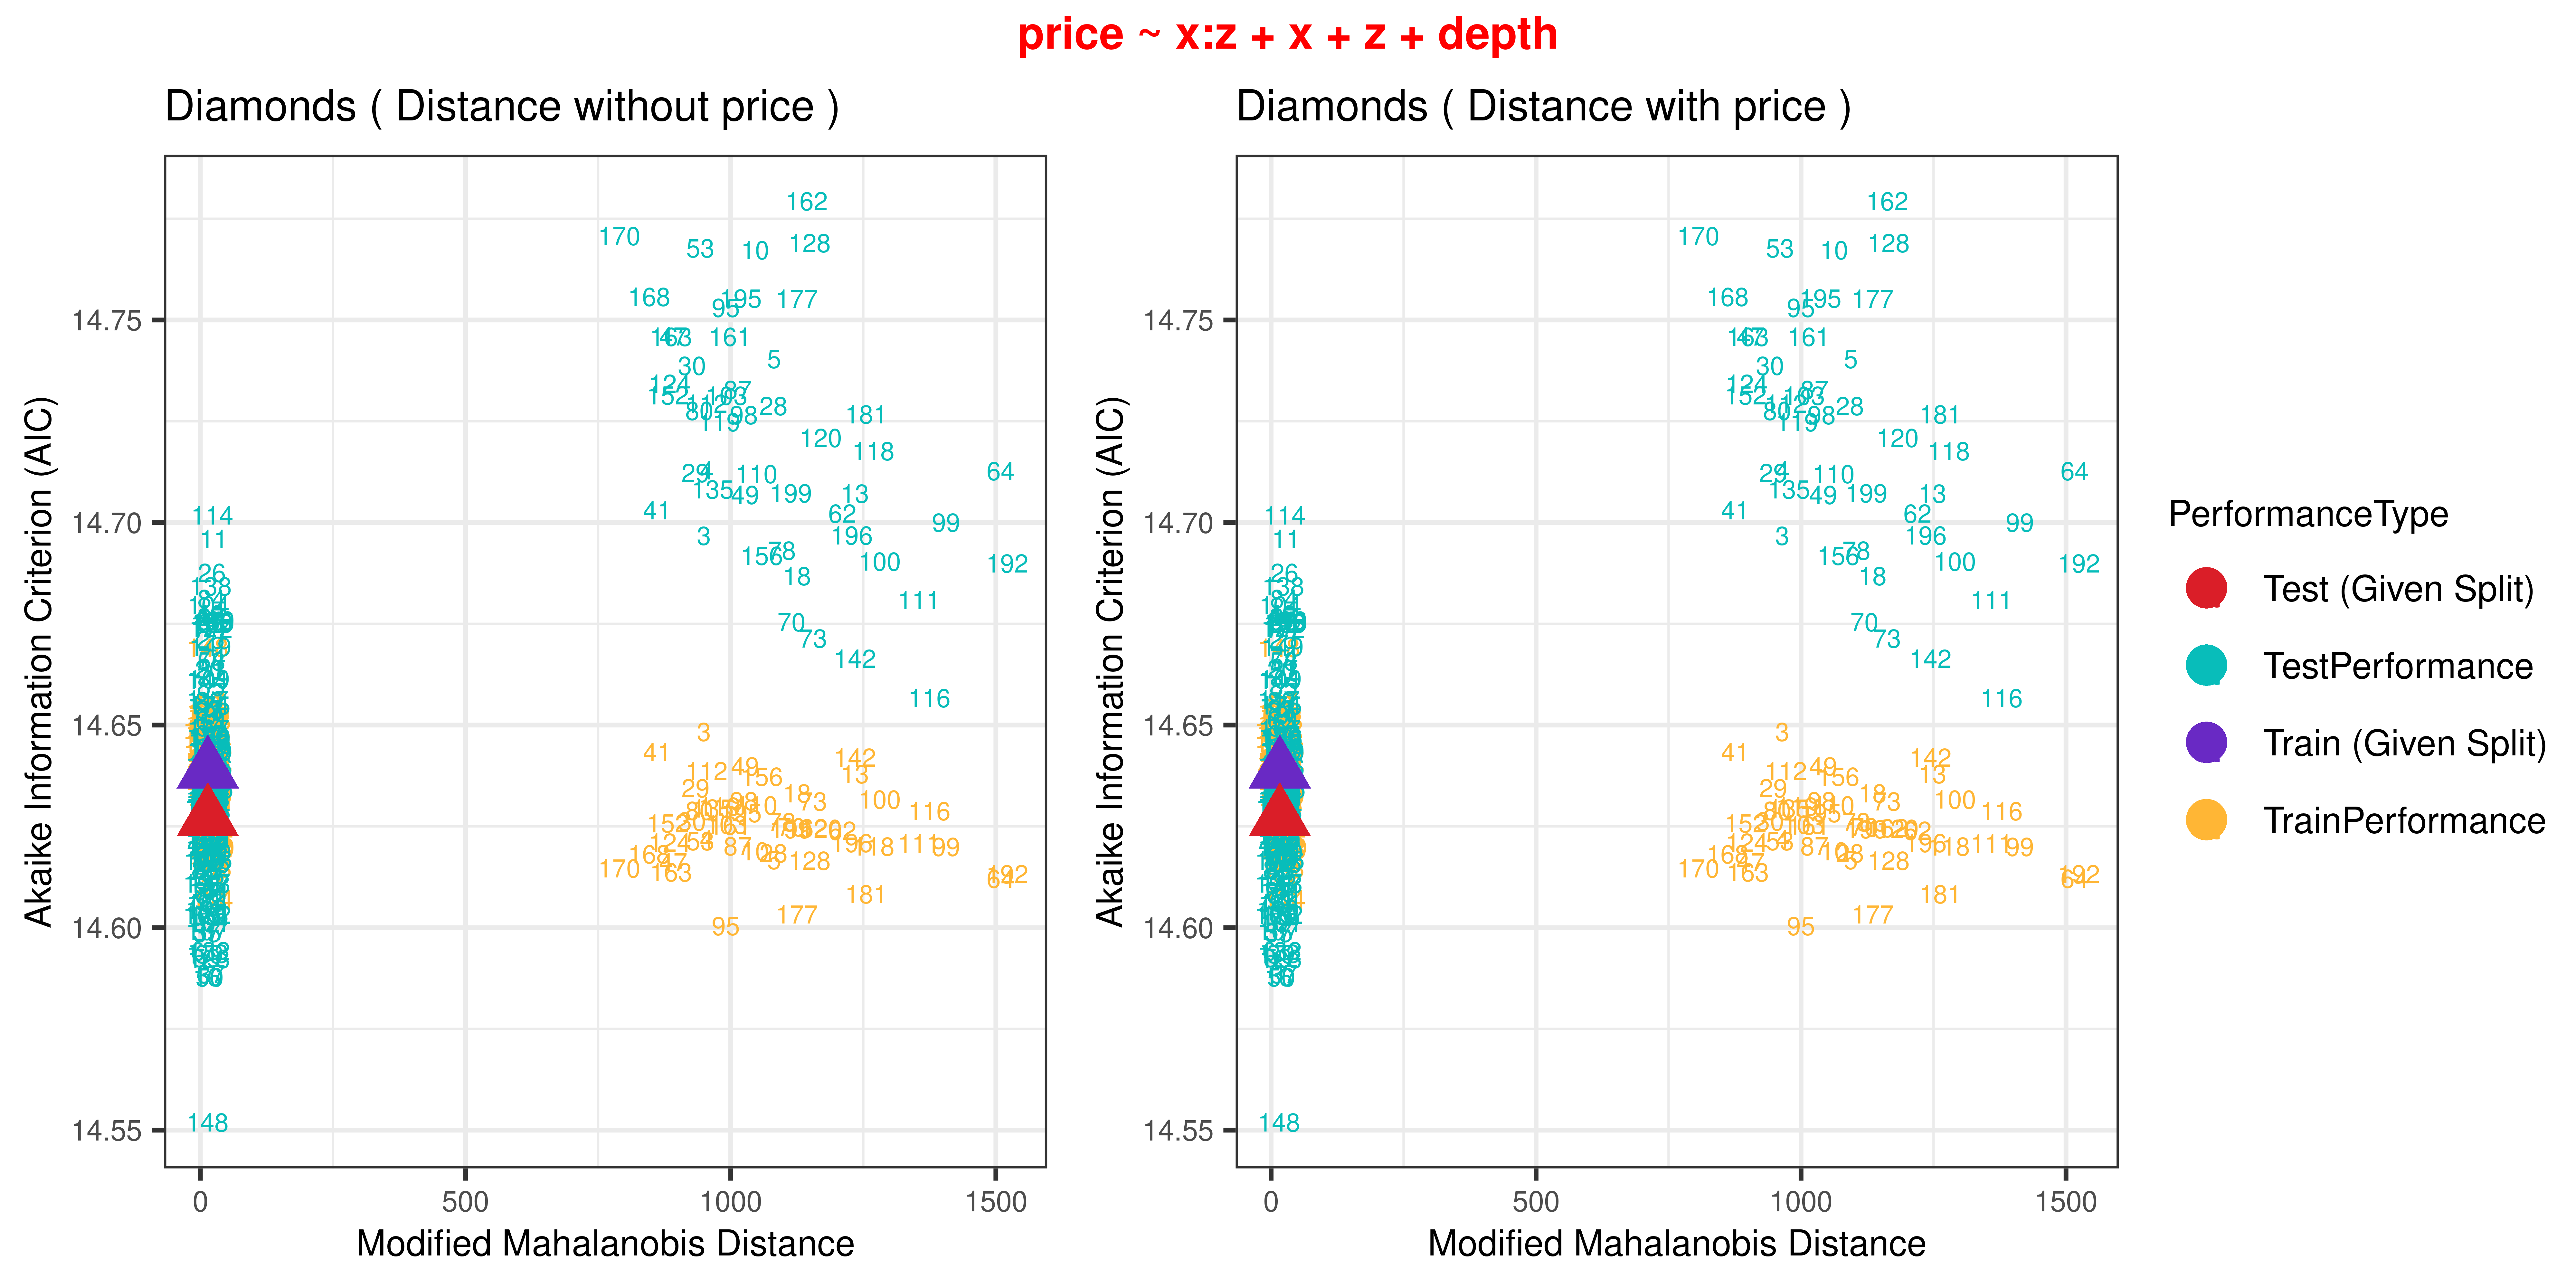

Source data for this figure (header and first rows):
distance, distance_wr, train_performance, test_performance
20.66, 18.3, 14.63, 14.64
15.29, 13.08, 14.64, 14.62
964.5, 949.4, 14.65, 14.7
965, 955.1, 14.62, 14.71
1094, 1082, 14.62, 14.74
17.83, 15.32, 14.65, 14.61
22.41, 19.55, 14.63, 14.64
23.63, 21.06, 14.64, 14.62
20.65, 18.31, 14.63, 14.65
1063, 1046, 14.62, 14.77
28.46, 25.28, 14.61, 14.7
12.56, 10.97, 14.63, 14.64
1248, 1234, 14.64, 14.71
18.27, 15.71, 14.64, 14.63
15.03, 13.22, 14.65, 14.6
14.21, 12.59, 14.65, 14.59
21.17, 18.58, 14.64, 14.62
1135, 1125, 14.63, 14.69
21.35, 18.48, 14.62, 14.68
19.04, 16.24, 14.62, 14.66
17.62, 15.47, 14.64, 14.63
11.77, 10.02, 14.65, 14.6
21.17, 18.5, 14.63, 14.64
20.68, 18.73, 14.64, 14.63
22.83, 19.47, 14.62, 14.67
25.17, 21.54, 14.61, 14.69
23.34, 20.63, 14.62, 14.68
1092, 1081, 14.62, 14.73
947.3, 933.9, 14.63, 14.71
941.8, 927, 14.63, 14.74
18.82, 16.3, 14.63, 14.65
18.16, 16.14, 14.64, 14.63
15.86, 14.27, 14.64, 14.62
16.15, 14.13, 14.65, 14.61
14.01, 12.77, 14.65, 14.6
26.97, 23.6, 14.64, 14.64
23.8, 20.69, 14.66, 14.59
17.14, 15.88, 14.64, 14.61
18.2, 16.57, 14.65, 14.59
20.75, 18.48, 14.64, 14.63
876, 861.5, 14.64, 14.7
20.51, 17.52, 14.64, 14.62
17.98, 16.22, 14.64, 14.63
20.93, 18.65, 14.64, 14.63
15.86, 14.45, 14.64, 14.61
19.55, 17.48, 14.62, 14.68
904.7, 891.7, 14.62, 14.75
21.58, 18.87, 14.62, 14.68
1041, 1027, 14.64, 14.71
19.19, 17.66, 14.66, 14.59
23.07, 19.63, 14.62, 14.66
24.99, 22.22, 14.65, 14.61
960.3, 942.9, 14.62, 14.77
27.46, 24.07, 14.63, 14.65
16.63, 14.77, 14.63, 14.64
22.48, 20.04, 14.64, 14.63
14.42, 12.8, 14.65, 14.6
23.98, 20.38, 14.62, 14.67
12.6, 11.44, 14.65, 14.59
22.6, 19.81, 14.62, 14.68
... 140 more rows
